Image classification data set "Data2" (finn-williams/cachedetector on GitHub). Class labels (2): cache, no cache.

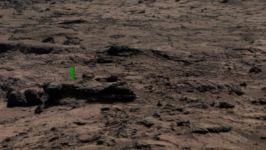
Label: cache

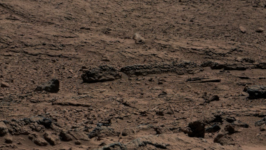
Label: no cache

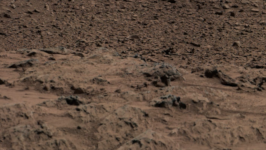
Label: no cache

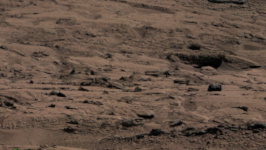
Label: cache

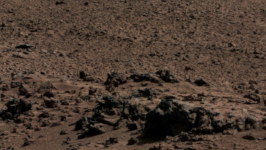
Label: no cache

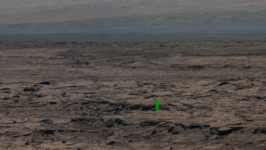
Label: cache
